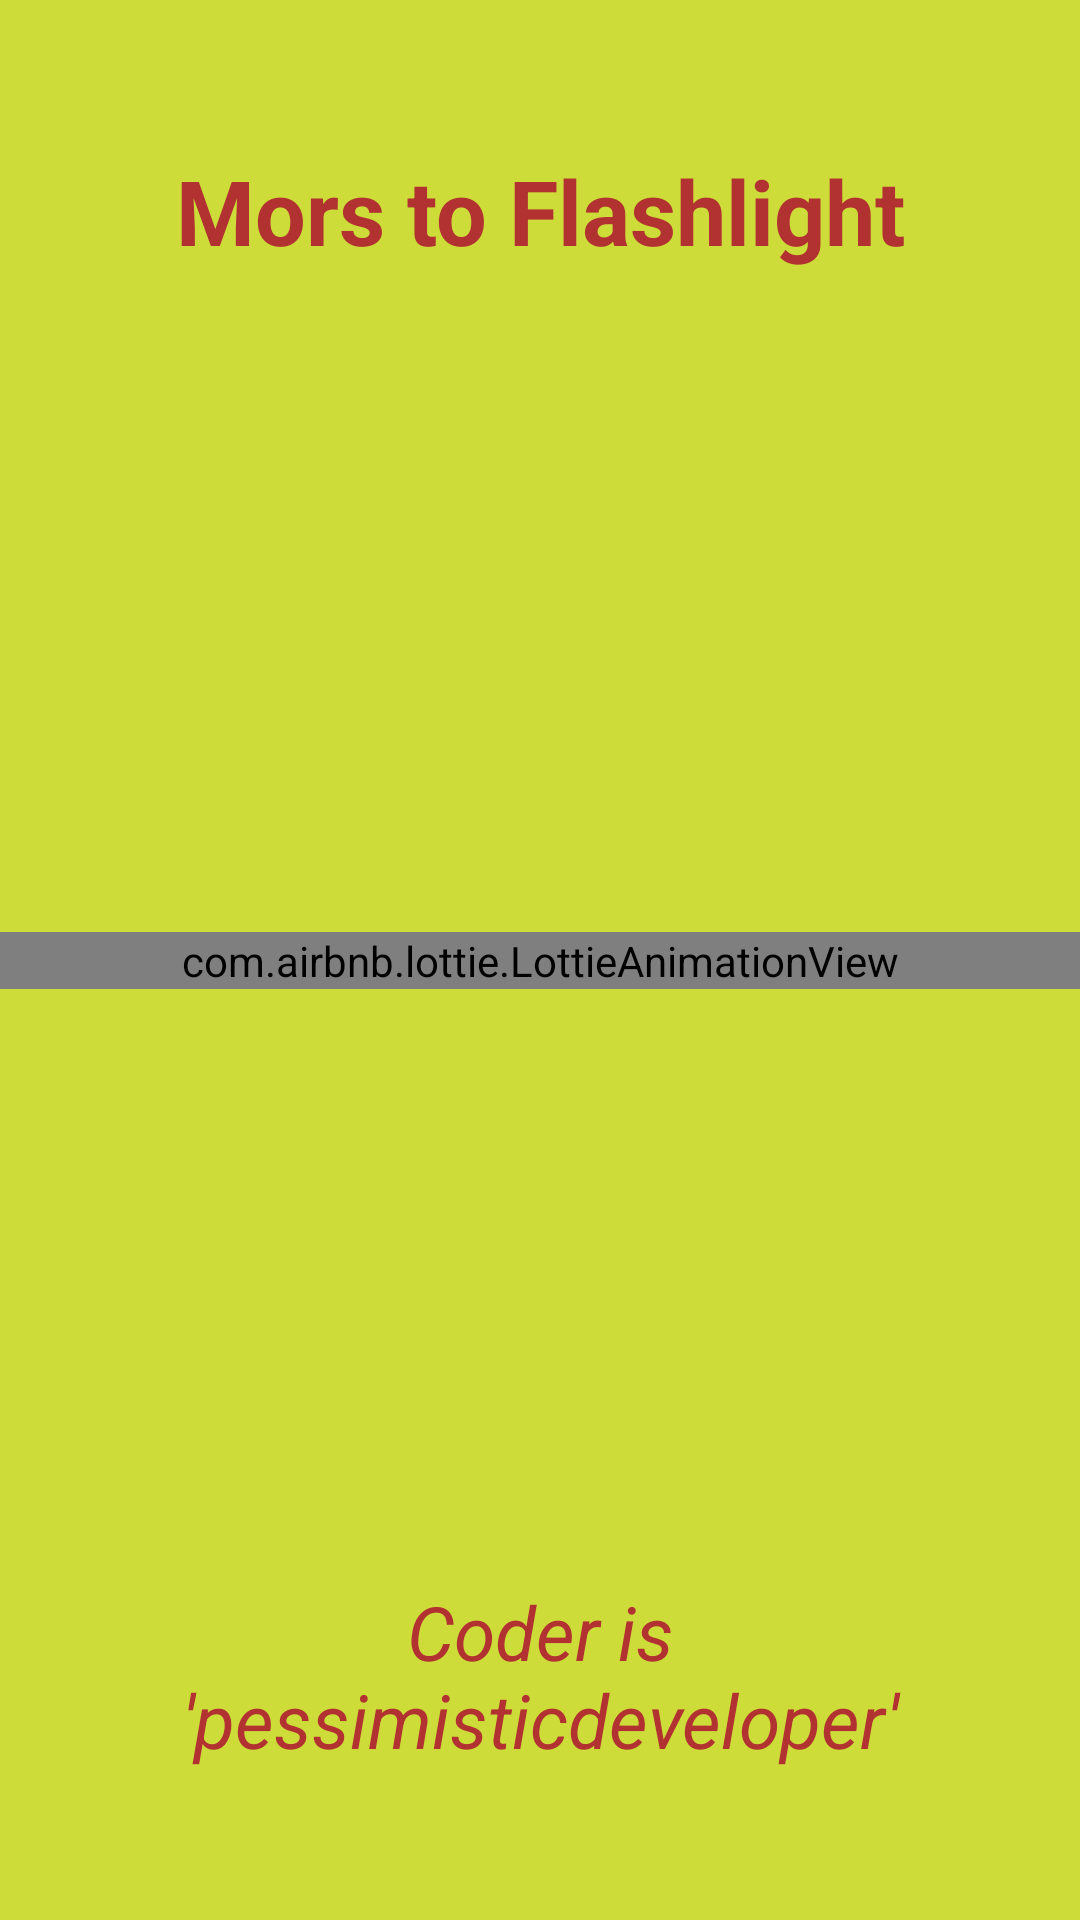

Reconstruct the res/layout file that produces this screen, plus the resources it refers to.
<!-- AndroidManifest.xml: application theme Theme.MorsAndFlash -->
<!-- res/layout/activity_main.xml -->
<?xml version="1.0" encoding="utf-8"?>
<androidx.constraintlayout.widget.ConstraintLayout
    xmlns:android="http://schemas.android.com/apk/res/android"
    xmlns:app="http://schemas.android.com/apk/res-auto"
    xmlns:tools="http://schemas.android.com/tools"
    android:layout_width="match_parent"
    android:layout_height="match_parent"
    android:background="#CDDC39"
    tools:context=".MainActivity">

    <TextView
        android:id="@+id/appname"
        android:layout_width="match_parent"
        android:layout_height="wrap_content"
        android:layout_marginStart="20dp"
        android:layout_marginTop="50dp"
        android:layout_marginEnd="20dp"
        android:text="Mors to Flashlight"
        android:textAlignment="center"
        android:textColor="#B23131"
        android:textSize="30sp"
        android:textStyle="bold"
        app:layout_constraintEnd_toEndOf="parent"
        app:layout_constraintStart_toStartOf="parent"
        app:layout_constraintTop_toTopOf="parent" />

    <com.airbnb.lottie.LottieAnimationView
        android:id="@+id/flashlight_ani"
        android:layout_width="match_parent"
        android:layout_height="wrap_content"
        app:layout_constraintBottom_toBottomOf="parent"
        app:layout_constraintEnd_toEndOf="parent"
        app:layout_constraintStart_toStartOf="parent"
        app:layout_constraintTop_toTopOf="parent"
        app:lottie_autoPlay="true"
        app:lottie_loop="false"
        app:lottie_rawRes="@raw/animation_llqihbxc" />

    <TextView
        android:id="@+id/coder"
        android:layout_width="match_parent"
        android:layout_height="wrap_content"
        android:layout_marginStart="20dp"
        android:layout_marginEnd="20dp"
        android:layout_marginBottom="50dp"
        android:text="Coder is 'pessimisticdeveloper'"
        android:textAlignment="center"
        android:textColor="#B23131"
        android:textSize="25sp"
        android:textStyle="italic"
        app:layout_constraintBottom_toBottomOf="parent"
        app:layout_constraintEnd_toEndOf="parent"
        app:layout_constraintStart_toStartOf="parent" />


</androidx.constraintlayout.widget.ConstraintLayout>
<!-- resources referenced by this layout -->
<resources>
  <style name="Theme.MorsAndFlash" parent="Base.Theme.MorsAndFlash" />
  <style name="Base.Theme.MorsAndFlash" parent="Theme.Material3.DayNight.NoActionBar">
          
          
      </style>
</resources>
